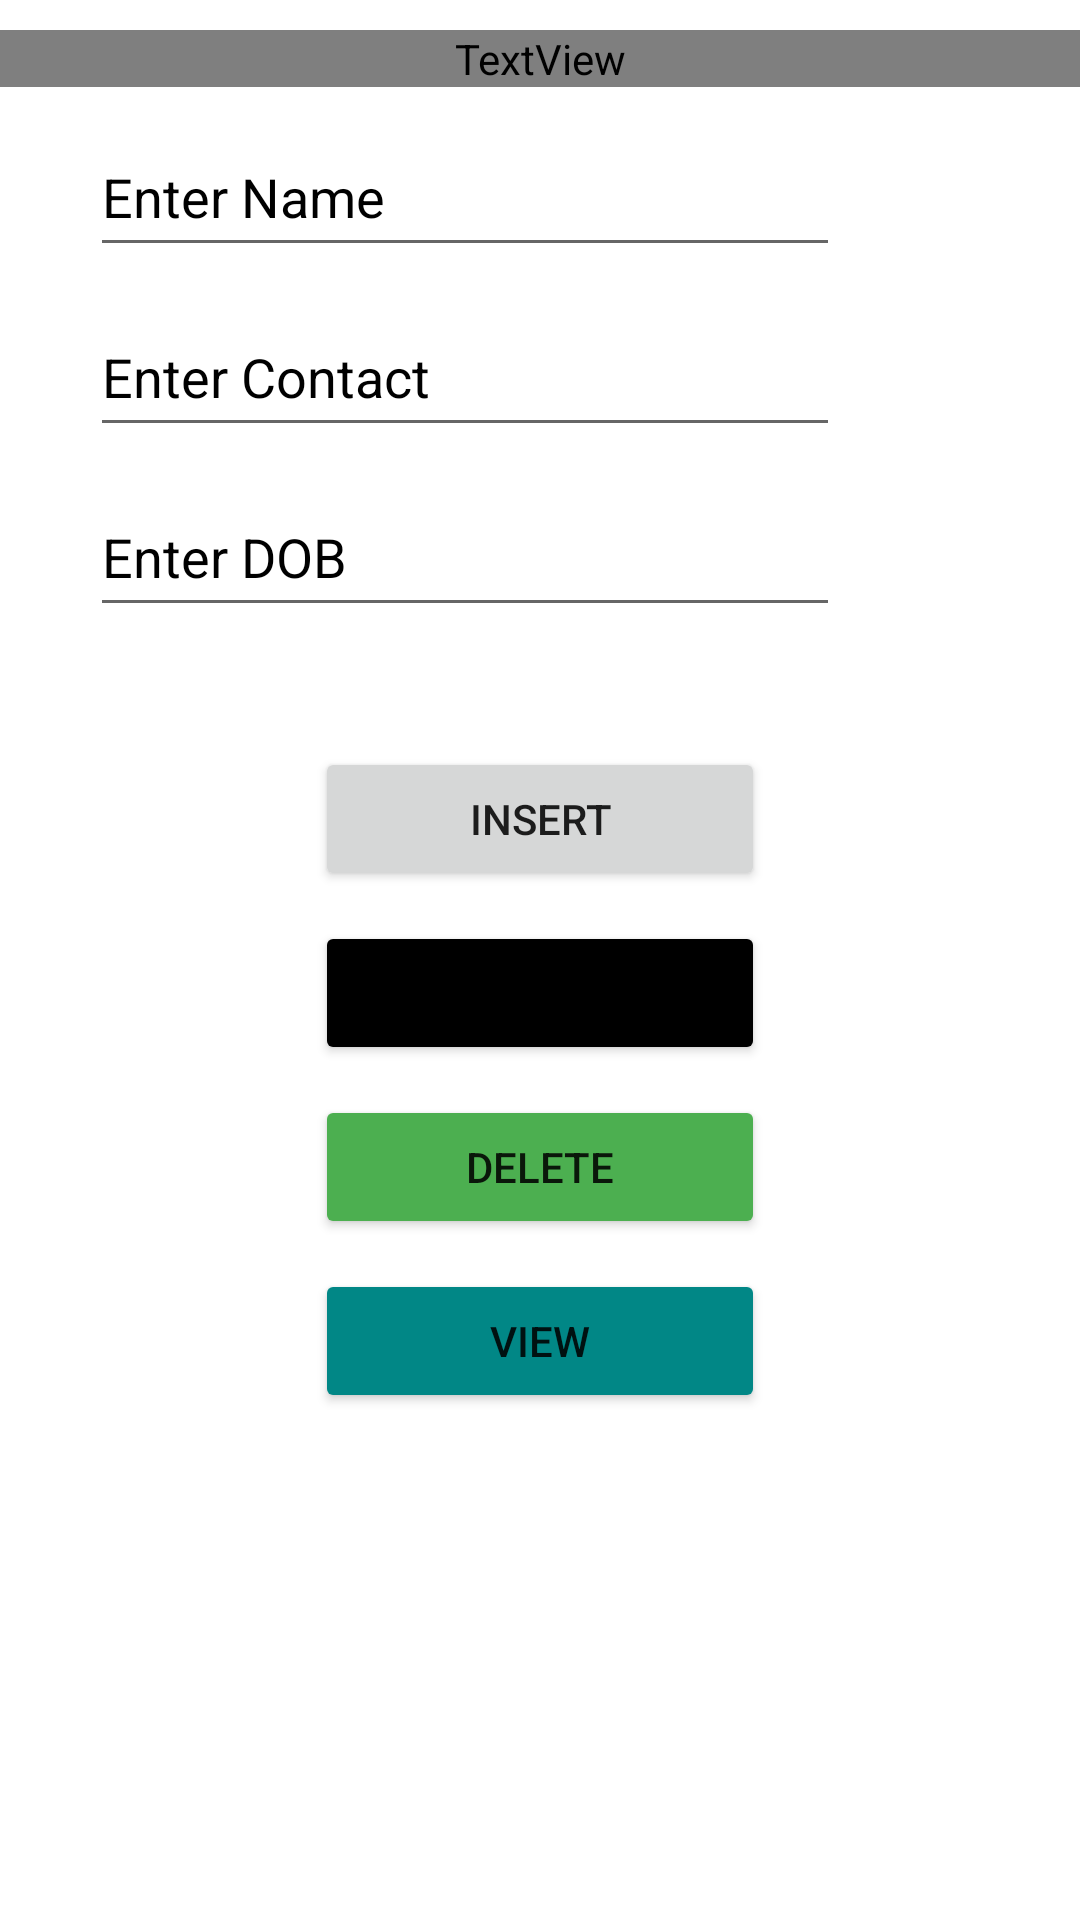

Layout XML and referenced resources for this Android screen:
<!-- AndroidManifest.xml: application theme Theme.ColourMyView -->
<!-- res/layout/activity_database.xml -->
<?xml version="1.0" encoding="utf-8"?>
<RelativeLayout xmlns:android="http://schemas.android.com/apk/res/android"
    xmlns:app="http://schemas.android.com/apk/res-auto"
    xmlns:tools="http://schemas.android.com/tools"
    android:layout_width="match_parent"
    android:layout_height="match_parent"
    tools:context=".Database">

    <TextView
        android:id="@+id/title"
        android:layout_width="match_parent"
        android:layout_height="wrap_content"
        android:layout_marginTop="10dp"
        android:background="@color/some"
        android:fontFamily="@font/helvetica"
        android:text="A Database Example"
        android:textAllCaps="true"
        android:textStyle="bold"
        android:textAlignment="center"
        android:textSize="25sp" />

    <EditText
        android:id="@+id/name"
        android:layout_width="250dp"
        android:layout_height="50dp"
        android:layout_below="@id/title"
        android:layout_marginStart="30dp"
        android:layout_marginTop="10dp"
        android:hint="Enter Name"
        android:textColorHint="@color/black"/>

    <EditText
        android:id="@+id/contact"
        android:layout_width="250dp"
        android:layout_height="50dp"
        android:textColorHint="@color/black"
        android:layout_below="@id/name"
        android:layout_marginStart="30dp"
        android:layout_marginTop="10dp"
        android:hint="Enter Contact" />

    <EditText
        android:id="@+id/DOB"
        android:layout_width="250dp"
        android:layout_height="50dp"
        android:textColorHint="@color/black"
        android:layout_below="@id/contact"
        android:layout_marginStart="30dp"
        android:layout_marginTop="10dp"
        android:hint="Enter DOB" />

    <Button
        android:id="@+id/insert_btn"
        android:layout_width="150dp"
        android:layout_height="wrap_content"
        android:layout_below="@id/DOB"
        android:layout_centerInParent="true"
        android:onClick="insert_db"
        android:text="INSERT"
        android:layout_marginTop="40dp"/>

    <Button
        android:id="@+id/update_btn"
        android:layout_width="150dp"
        android:layout_height="wrap_content"
        android:layout_below="@id/insert_btn"
        android:backgroundTint="@color/black"
        android:onClick="update_db"
        android:layout_centerInParent="true"
        android:text="UPDATE"
        android:layout_marginTop="10dp"/>

    <Button
        android:id="@+id/delete_btn"
        android:layout_width="150dp"
        android:layout_height="wrap_content"
        android:backgroundTint="@color/colorPrimary"
        android:layout_below="@id/update_btn"
        android:onClick="delete_db"
        android:layout_centerInParent="true"
        android:text="DELETE"
        android:layout_marginTop="10dp"/>
    <Button
        android:id="@+id/view_btn"
        android:layout_width="150dp"
        android:layout_height="wrap_content"
        android:layout_below="@id/delete_btn"
        android:layout_centerInParent="true"
        android:onClick="view_db"
        android:backgroundTint="@color/teal_700"
        android:text="VIEW"
        android:layout_marginTop="10dp"/>


</RelativeLayout>
<!-- resources referenced by this layout -->
<resources>
  <color name="black">#FF000000</color>
  <color name="colorPrimary">#4CAF50</color>
  <color name="some">#76F6EA</color>
  <color name="teal_700">#FF018786</color>
  <style name="Theme.ColourMyView" parent="Theme.MaterialComponents.DayNight.DarkActionBar">
          
          <item name="colorPrimary">@color/purple_500</item>
          <item name="colorPrimaryVariant">@color/purple_700</item>
          <item name="colorOnPrimary">@color/white</item>
          
          <item name="colorSecondary">@color/teal_200</item>
          <item name="colorSecondaryVariant">@color/teal_700</item>
          <item name="colorOnSecondary">@color/black</item>
          
          <item name="android:statusBarColor" tools:targetApi="l">?attr/colorPrimaryVariant</item>
          
      </style>
  <color name="purple_500">#FF6200EE</color>
  <color name="purple_700">#FF3700B3</color>
  <color name="white">#FFFFFFFF</color>
  <color name="teal_200">#FF03DAC5</color>
</resources>
